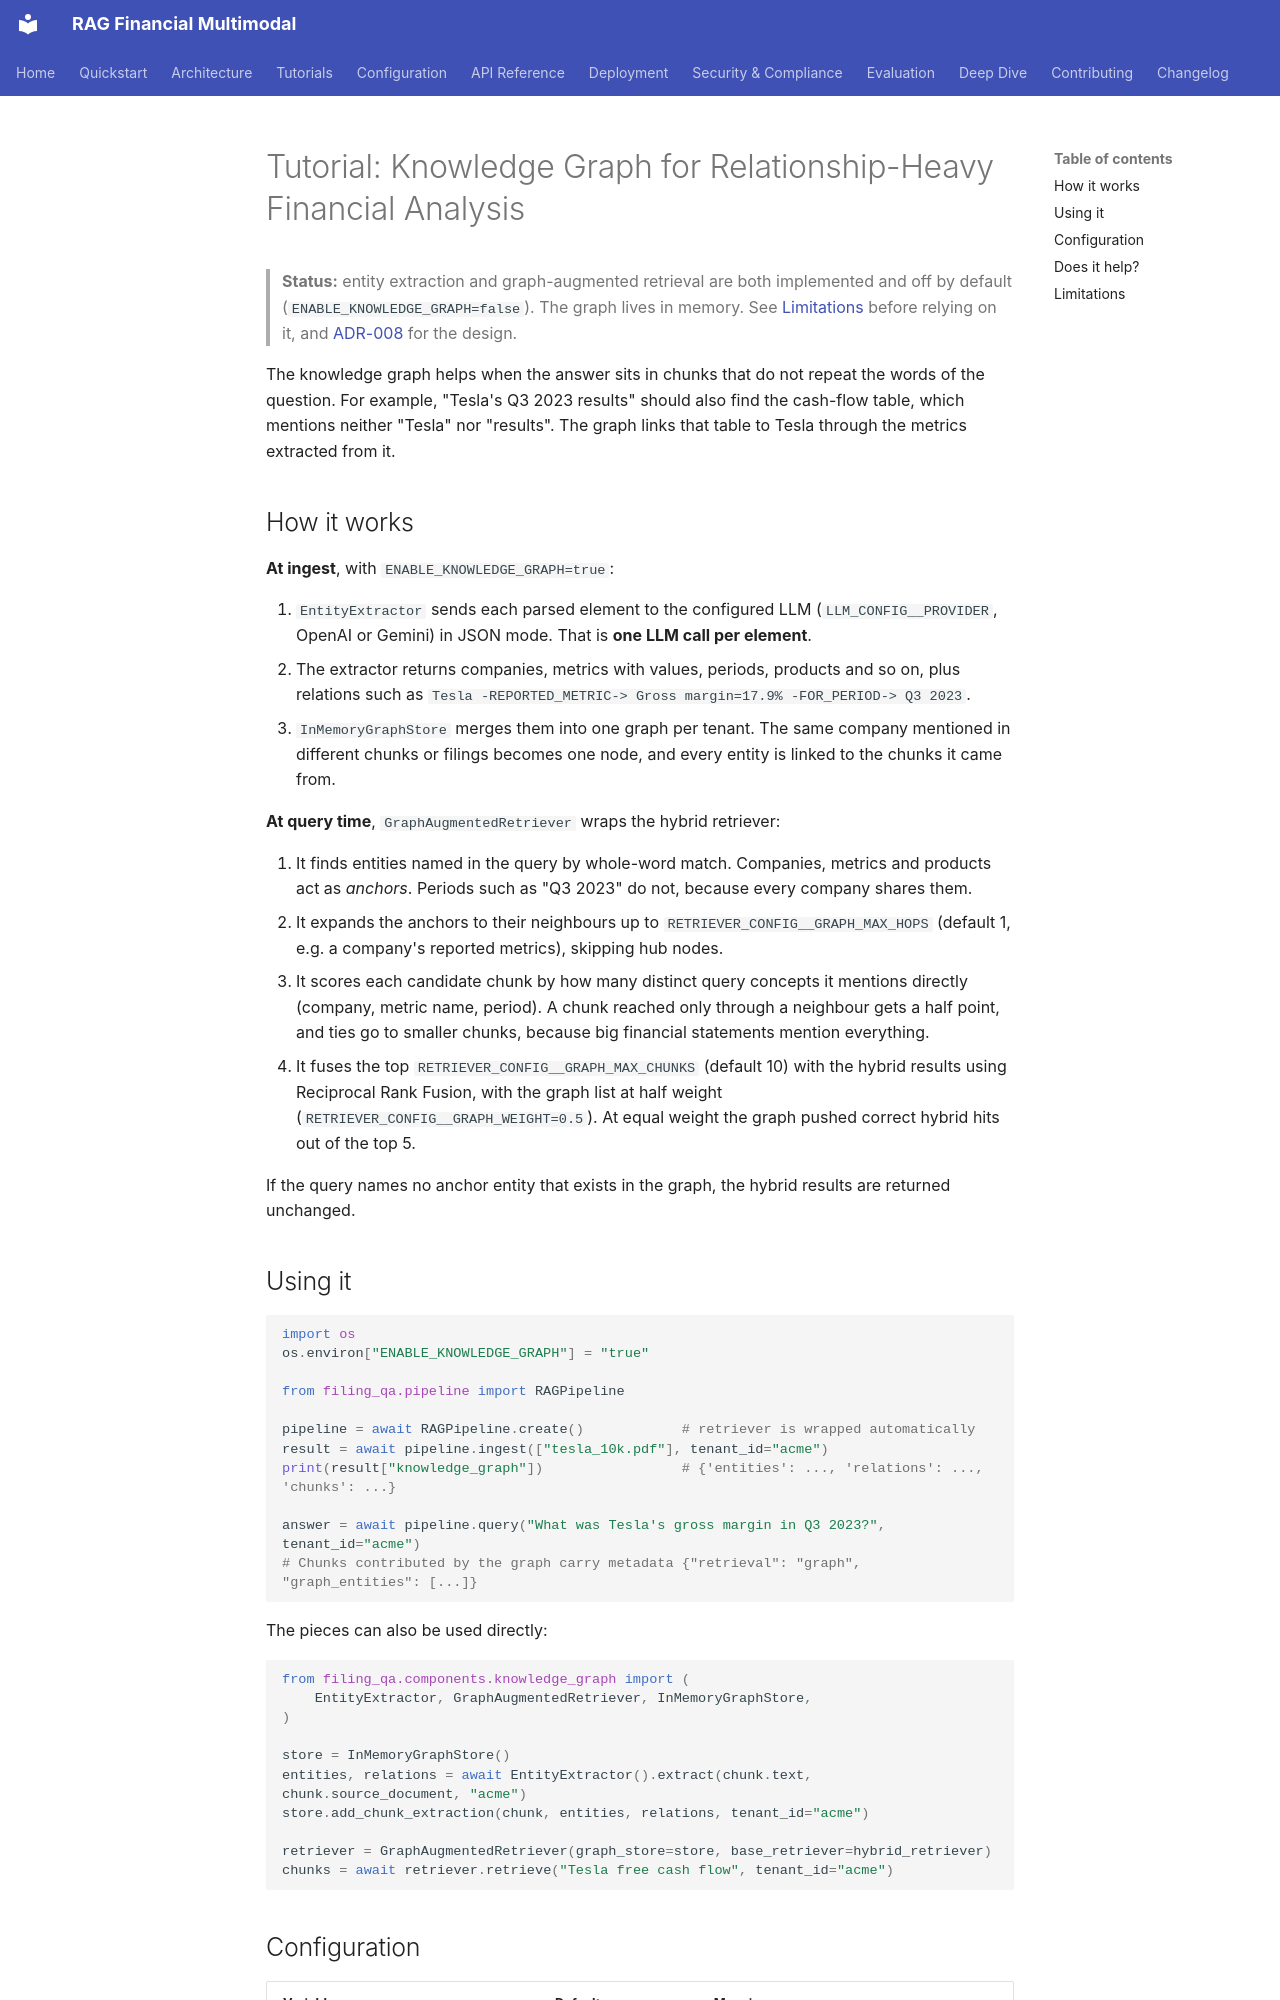

repository: Mattral/RAG-Multimodal-Financial-Doc-Analysis-and-Recall · page: tutorials/graphrag/index.html · generator: mkdocs

# Tutorial: Knowledge Graph for Relationship-Heavy Financial Analysis

> **Status:** entity extraction and graph-augmented retrieval are both implemented and off by
> default (`ENABLE_KNOWLEDGE_GRAPH=false`). The graph lives in memory. See
> [Limitations](#limitations) before relying on it, and [ADR-008](../adr/008-knowledge-graph-graphrag.md)
> for the design.

The knowledge graph helps when the answer sits in chunks that do not repeat the words of the
question. For example, "Tesla's Q3 2023 results" should also find the cash-flow table, which
mentions neither "Tesla" nor "results". The graph links that table to Tesla through the metrics
extracted from it.

## How it works

**At ingest**, with `ENABLE_KNOWLEDGE_GRAPH=true`:

1. `EntityExtractor` sends each parsed element to the configured LLM (`LLM_CONFIG__PROVIDER`,
   OpenAI or Gemini) in JSON mode. That is **one LLM call per element**.
2. The extractor returns companies, metrics with values, periods, products and so on, plus
   relations such as `Tesla -REPORTED_METRIC-> Gross margin=17.9% -FOR_PERIOD-> Q3 2023`.
3. `InMemoryGraphStore` merges them into one graph per tenant. The same company mentioned in
   different chunks or filings becomes one node, and every entity is linked to the chunks it
   came from.

**At query time**, `GraphAugmentedRetriever` wraps the hybrid retriever:

1. It finds entities named in the query by whole-word match. Companies, metrics and products
   act as *anchors*. Periods such as "Q3 2023" do not, because every company shares them.
2. It expands the anchors to their neighbours up to `RETRIEVER_CONFIG__GRAPH_MAX_HOPS`
   (default 1, e.g. a company's reported metrics), skipping hub nodes.
3. It scores each candidate chunk by how many distinct query concepts it mentions directly
   (company, metric name, period). A chunk reached only through a neighbour gets a half point,
   and ties go to smaller chunks, because big financial statements mention everything.
4. It fuses the top `RETRIEVER_CONFIG__GRAPH_MAX_CHUNKS` (default 10) with the hybrid results
   using Reciprocal Rank Fusion, with the graph list at half weight
   (`RETRIEVER_CONFIG__GRAPH_WEIGHT=0.5`). At equal weight the graph pushed correct hybrid hits
   out of the top 5.

If the query names no anchor entity that exists in the graph, the hybrid results are returned
unchanged.

## Using it

```python
import os
os.environ["ENABLE_KNOWLEDGE_GRAPH"] = "true"

from filing_qa.pipeline import RAGPipeline

pipeline = await RAGPipeline.create()            # retriever is wrapped automatically
result = await pipeline.ingest(["tesla_10k.pdf"], tenant_id="acme")
print(result["knowledge_graph"])                 # {'entities': ..., 'relations': ..., 'chunks': ...}

answer = await pipeline.query("What was Tesla's gross margin in Q3 2023?", tenant_id="acme")
# Chunks contributed by the graph carry metadata {"retrieval": "graph", "graph_entities": [...]}
```

The pieces can also be used directly:

```python
from filing_qa.components.knowledge_graph import (
    EntityExtractor, GraphAugmentedRetriever, InMemoryGraphStore,
)

store = InMemoryGraphStore()
entities, relations = await EntityExtractor().extract(chunk.text, chunk.source_document, "acme")
store.add_chunk_extraction(chunk, entities, relations, tenant_id="acme")

retriever = GraphAugmentedRetriever(graph_store=store, base_retriever=hybrid_retriever)
chunks = await retriever.retrieve("Tesla free cash flow", tenant_id="acme")
```
